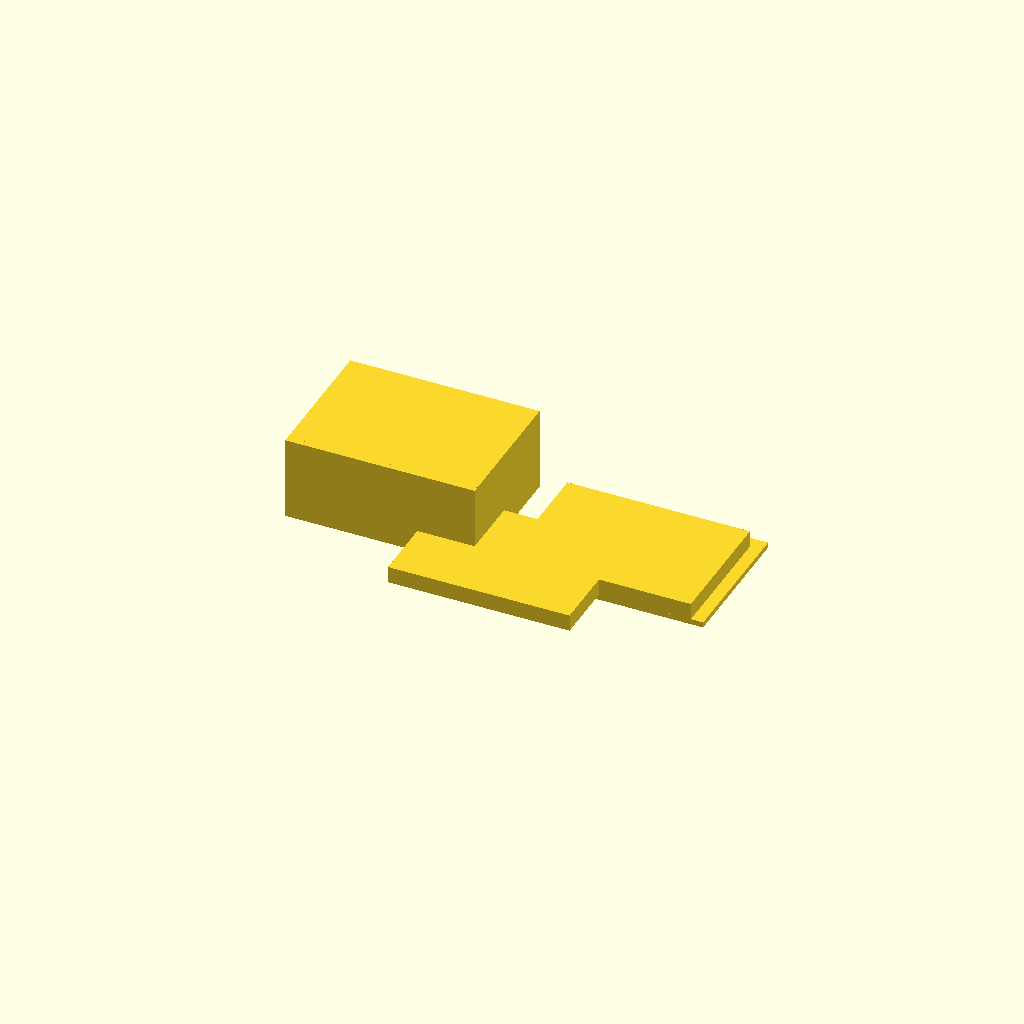
Cell 1 — every parameter at its default value.
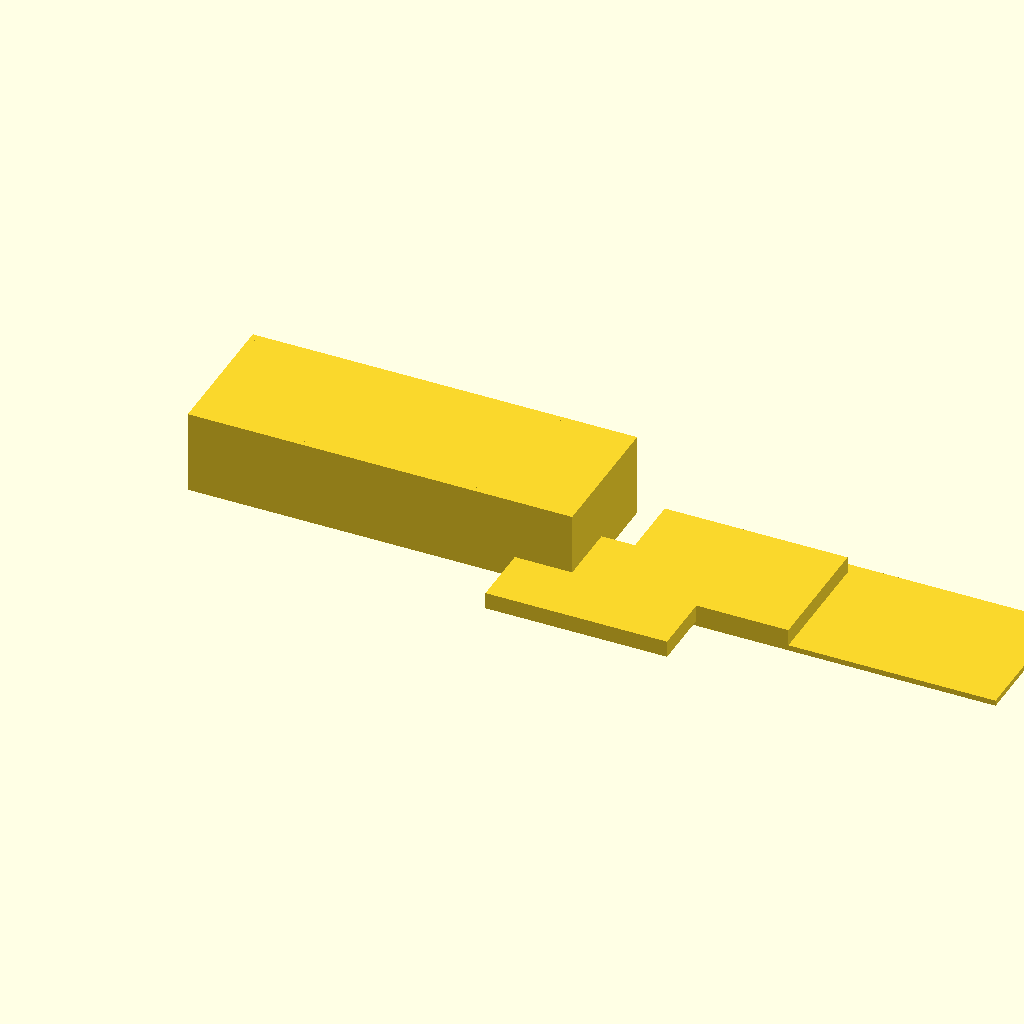
Cell 2: the same model with box_x = 140.
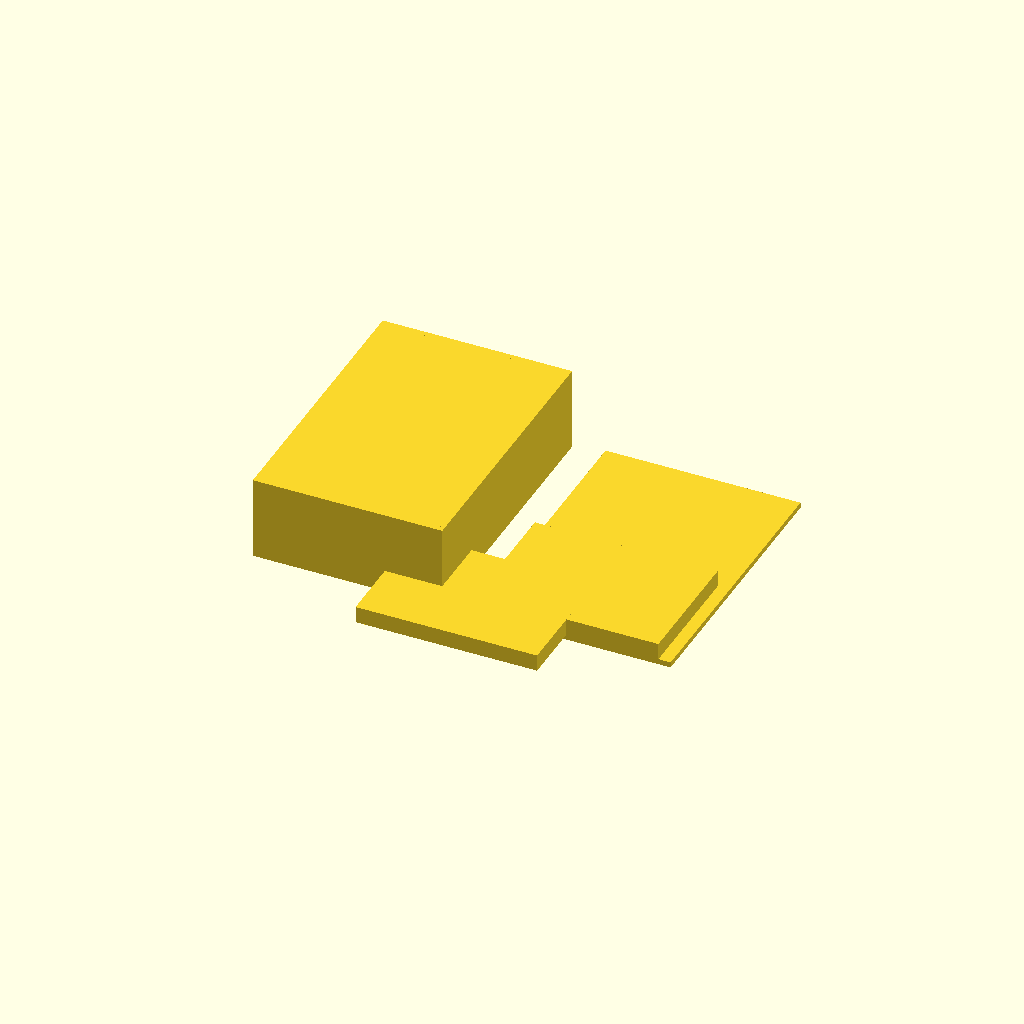
Cell 3 — box_y set to 100, the other parameters unchanged.
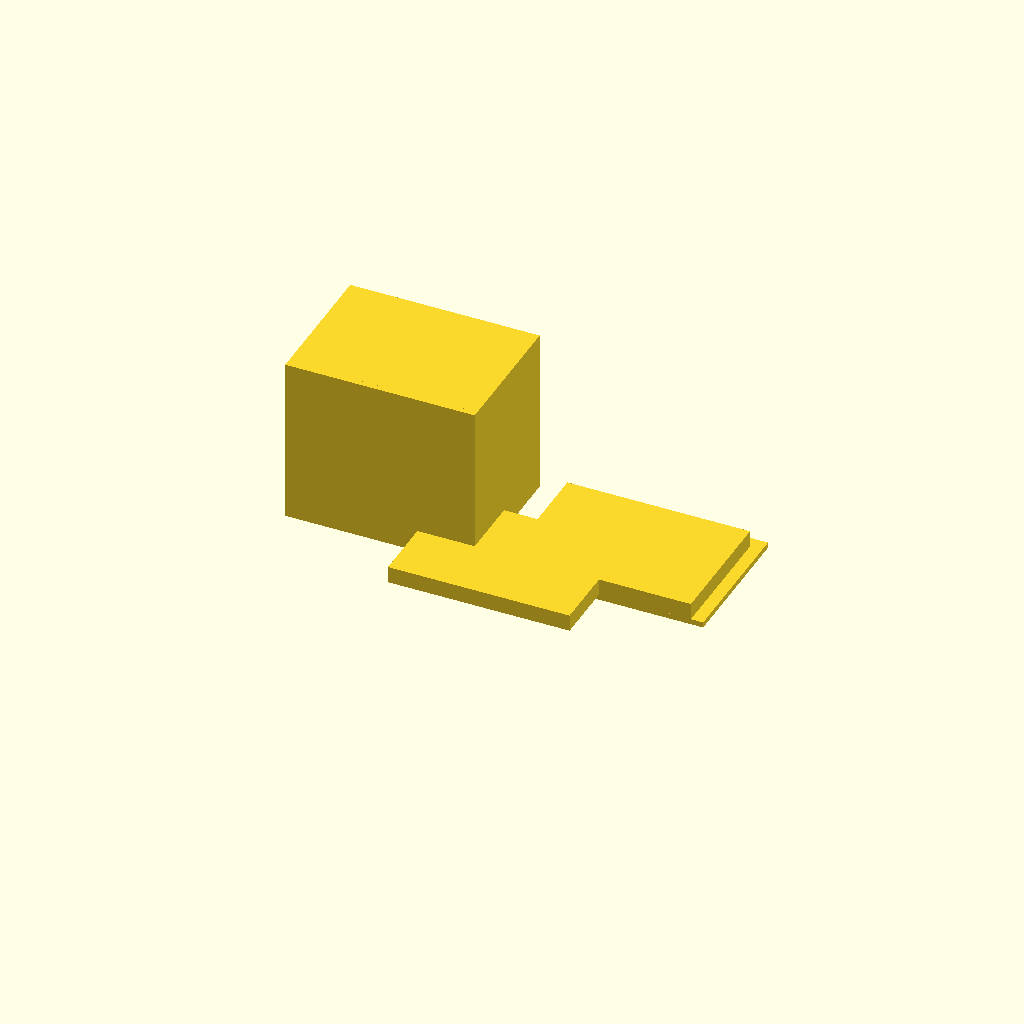
Cell 4 — box_z set to 60, the other parameters unchanged.
All cells are drawn from one camera (rotation 55°, 0°, 25°, orthographic, colour scheme Cornfield), so only the parameter changes between them.
OpenSCAD source file bench/results/gpu-v8-g7/code/scadcoder-v8/enclosure_box_and_lid_s7_a1.scad:
// Two-part enclosure for a small electronics board (e.g. Arduino-based temperature logger)
// Print orientation: both parts rest on the bed (z = 0), build upward, side by side on the bed.
// The lid is printed upside down: a flat plate on the bed with a lip that drops into the box.

// ---------------- Parameters ----------------
box_x      = 70;    // box outer length (X)
box_y      = 50;    // box outer width (Y)
box_z      = 30;    // box outer height (Z)
box_wall   = 2;     // box wall thickness (sides and floor)
box_floor  = 2;     // box floor thickness (separate from side walls per the given dimensions)

lip_t      = 1.5;   // lip wall thickness
lip_h      = 4;     // lip height above the plate it crowns
lip_x      = 65.6;  // outer lip size in X
lip_y      = 45.6;  // outer lip size in Y
lip_clear  = 0.2;   // clearance between lip inner size and box opening (each side)

plate_t    = 2;     // lid plate thickness (lying flat on the bed)

gap        = 10;    // bed gap between the two parts

eps        = 0.5;   // cutter overshoot past faces

$fn = 64;

// ---------------- Derived ----------------
box_in_x   = box_x - 2 * box_wall;          // 66 mm
box_in_y   = box_y - 2 * box_wall;          // 46 mm
box_vol    = (box_x - box_wall) * box_y * box_z; // 10200 mm^3 (outer block minus top face)

lip_in_x   = lip_x - 2 * lip_clear;         // 65.2 mm
lip_in_y   = lip_y - 2 * lip_clear;         // 45.2 mm
lip_vol    = lip_x * lip_y * lip_t;         // 4483.2 mm^3

// ---------------- Model ----------------
union() {
    // Part 1: open-top box
    translate([-box_x / 2, -box_y / 2, 0])
        cube([box_x - box_wall, box_y, box_z]);   // outer block
    translate([-box_in_x / 2, -box_in_y / 2, box_floor])
        cube([box_in_x, box_in_y, box_z - box_floor]);  // open-top cavity
    // Remove a thin top face slab so the cavity has no coplanar face at the top
    translate([-box_in_x / 2, -box_in_y / 2, box_z - eps])
        cube([box_in_x, box_in_y, eps]);

    // Part 2: lid, printed upside down, on the +X side of the box
    translate([box_x / 2 + gap, -box_y / 2, 0])
        union() {
            // base plate lying flat on the bed
            cube([box_x, box_y, plate_t]);
            // lip: solid block up to the top of the lip, then cut the inner pocket
            translate([0, 0, plate_t])
                cube([lip_x, lip_y, plate_t + lip_h]);
            translate([-lip_in_x / 2, -lip_in_y / 2, plate_t])
                cube([lip_in_x, lip_in_y, plate_t + lip_h]);  // pocket from bed up to lip top
        }
}
Customizer parameters (derived from the source; name, type, default, range or options):
box_x: number, default 70
box_y: number, default 50
box_z: number, default 30
box_wall: number, default 2
box_floor: number, default 2
lip_t: number, default 1.5
lip_h: number, default 4
lip_x: number, default 65.6
lip_y: number, default 45.6
lip_clear: number, default 0.2
plate_t: number, default 2
gap: number, default 10
eps: number, default 0.5
